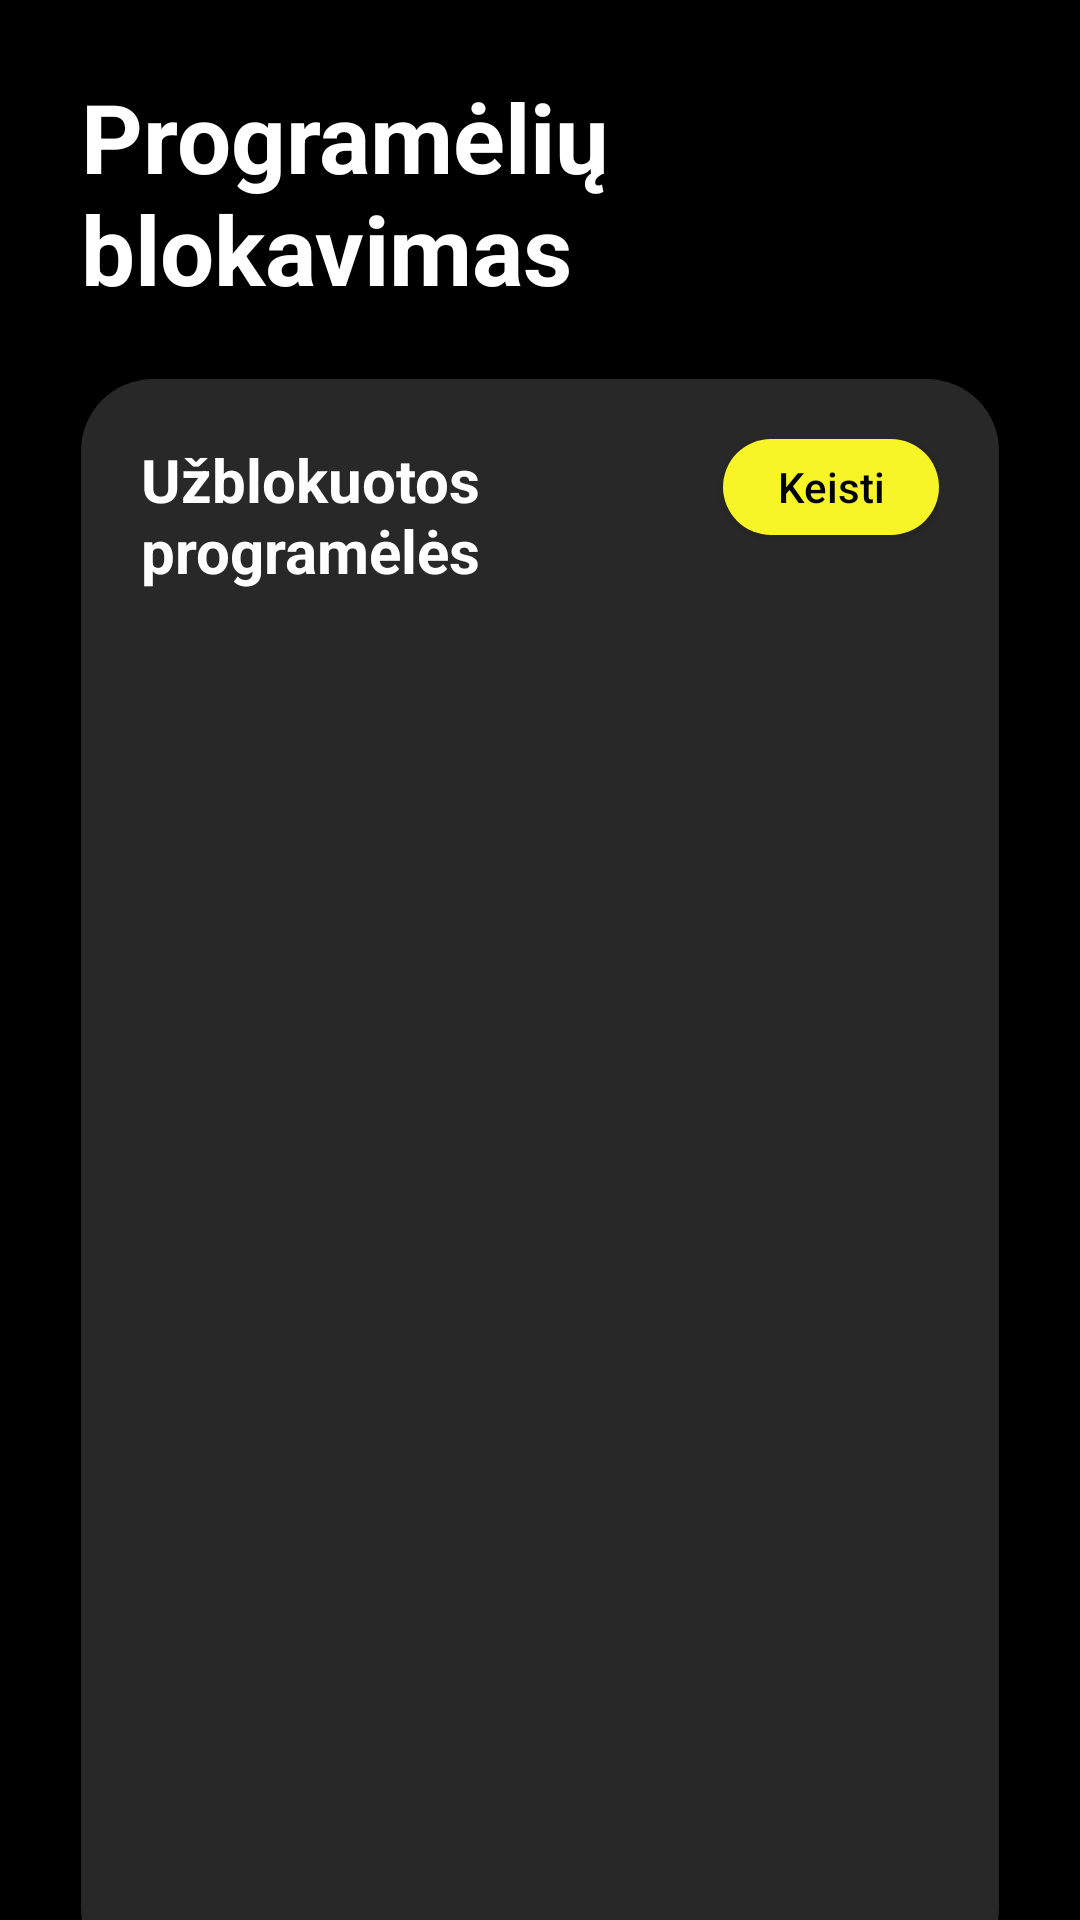

Reconstruct the res/layout file that produces this screen, plus the resources it refers to.
<!-- AndroidManifest.xml: application theme Theme.Text3 -->
<!-- res/layout/activity_blockscreen.xml -->
<?xml version="1.0" encoding="utf-8"?>
<androidx.constraintlayout.widget.ConstraintLayout
    xmlns:android="http://schemas.android.com/apk/res/android"
    xmlns:app="http://schemas.android.com/apk/res-auto"
    xmlns:tools="http://schemas.android.com/tools"
    android:layout_width="match_parent"
    android:layout_height="match_parent"
    android:background="@color/black"
    tools:context=".MainActivity">

    <ScrollView
        android:layout_width="0dp"
        android:layout_height="0dp"
        app:layout_constraintBottom_toBottomOf="parent"
        app:layout_constraintEnd_toEndOf="parent"
        app:layout_constraintHorizontal_bias="1.0"
        app:layout_constraintStart_toStartOf="parent"
        app:layout_constraintTop_toTopOf="parent"
        app:layout_constraintVertical_bias="0.0">

        <androidx.constraintlayout.widget.ConstraintLayout
            android:layout_width="match_parent"
            android:layout_height="wrap_content">

            <TextView
                android:id="@+id/StatsName"
                android:layout_width="match_parent"
                android:layout_height="wrap_content"
                android:layout_marginLeft="27dp"
                android:layout_marginRight="27dp"
                android:layout_marginTop="24dp"
                android:text="Programėlių blokavimas"
                android:textColor="@color/white"
                android:textSize="32sp"
                android:textStyle="bold"
                app:layout_constraintEnd_toEndOf="parent"
                app:layout_constraintHorizontal_bias="0.0"
                app:layout_constraintStart_toStartOf="parent"
                app:layout_constraintTop_toTopOf="parent" />

            <FrameLayout
                android:id="@+id/BlockedappStats2"
                android:layout_width="match_parent"
                android:layout_height="wrap_content"
                android:layout_marginTop="22dp"
                android:layout_marginLeft="27dp"
                android:layout_marginRight="27dp"
                android:background="@drawable/round_fragment_corners"
                app:layout_constraintEnd_toEndOf="parent"
                app:layout_constraintStart_toStartOf="parent"
                app:layout_constraintTop_toBottomOf="@+id/StatsName">

                <androidx.constraintlayout.widget.ConstraintLayout
                    android:layout_width="match_parent"
                    android:layout_height="match_parent"
                    android:padding="16dp">

                    <LinearLayout
                        android:id="@+id/linear_layout_apps"
                        android:layout_width="match_parent"
                        android:layout_height="wrap_content"
                        android:layout_marginLeft="4dp"
                        android:layout_marginTop="4dp"
                        android:layout_marginRight="4dp"
                        android:orientation="horizontal"
                        app:layout_constraintEnd_toEndOf="parent"
                        app:layout_constraintStart_toStartOf="parent"
                        app:layout_constraintTop_toTopOf="parent">

                        <TextView
                            android:id="@+id/textCategories2"
                            android:layout_width="0dp"
                            android:layout_height="wrap_content"
                            android:text="Užblokuotos programėlės"
                            android:layout_weight="2.7"
                            android:textColor="@android:color/white"
                            android:textSize="20sp"
                            android:textStyle="bold"
                            app:layout_constraintEnd_toStartOf="@+id/appUsageButton"
                            app:layout_constraintHorizontal_bias="0.0"
                            app:layout_constraintStart_toStartOf="parent"
                            app:layout_constraintTop_toTopOf="parent" />

                        <Button
                            android:id="@+id/appUsageButton"
                            android:layout_width="0dp"
                            android:layout_height="32dp"
                            android:layout_weight="1"
                            android:background="@drawable/round_button_background"
                            android:text="Keisti"
                            android:textAllCaps="false"
                            android:textColor="@android:color/black"
                            app:layout_constraintEnd_toEndOf="parent"
                            app:layout_constraintTop_toTopOf="parent" />

                    </LinearLayout>

                    <androidx.recyclerview.widget.RecyclerView
                        android:id="@+id/recyclerView"
                        android:layout_width="match_parent"
                        android:layout_height="427dp"
                        android:layout_marginTop="20dp"
                        android:layout_marginLeft="4dp"
                        android:layout_marginRight="4dp"
                        app:layout_constraintBottom_toBottomOf="parent"
                        app:layout_constraintEnd_toEndOf="parent"
                        app:layout_constraintStart_toStartOf="parent"
                        app:layout_constraintTop_toBottomOf="@+id/linear_layout_apps" />


                </androidx.constraintlayout.widget.ConstraintLayout>

            </FrameLayout>

        </androidx.constraintlayout.widget.ConstraintLayout>

    </ScrollView>

    <androidx.constraintlayout.widget.Guideline
        android:id="@+id/guideline"
        android:layout_width="wrap_content"
        android:layout_height="wrap_content"
        android:orientation="vertical"
        app:layout_constraintGuide_begin="27dp" />

    <androidx.constraintlayout.widget.Guideline
        android:id="@+id/guideline2"
        android:layout_width="wrap_content"
        android:layout_height="wrap_content"
        android:orientation="vertical"
        app:layout_constraintGuide_end="27dp" />

</androidx.constraintlayout.widget.ConstraintLayout>
<!-- resources referenced by this layout -->
<resources>
  <color name="black">#FF000000</color>
  <color name="white">#FFFFFFFF</color>
  <!-- drawable round_button_background (drawable) -->
  <?xml version="1.0" encoding="utf-8"?>
  <shape xmlns:android="http://schemas.android.com/apk/res/android">
      <solid android:color="@color/yellow" />
      <corners android:radius="48dp" />
  </shape>
  <!-- drawable round_fragment_corners (drawable) -->
  <?xml version="1.0" encoding="utf-8"?>
  <shape xmlns:android="http://schemas.android.com/apk/res/android">
      <solid android:color="#282828" />
      <corners android:radius="24dp" />
  </shape>
  <style name="Theme.Text3" parent="Base.Theme.Text3">
          <item name="android:textColor">@color/white</item>
          
      </style>
  <color name="yellow">#FFf7f528</color>
  <style name="Base.Theme.Text3" parent="Theme.AppCompat.Light.NoActionBar">
          
          
      </style>
</resources>
